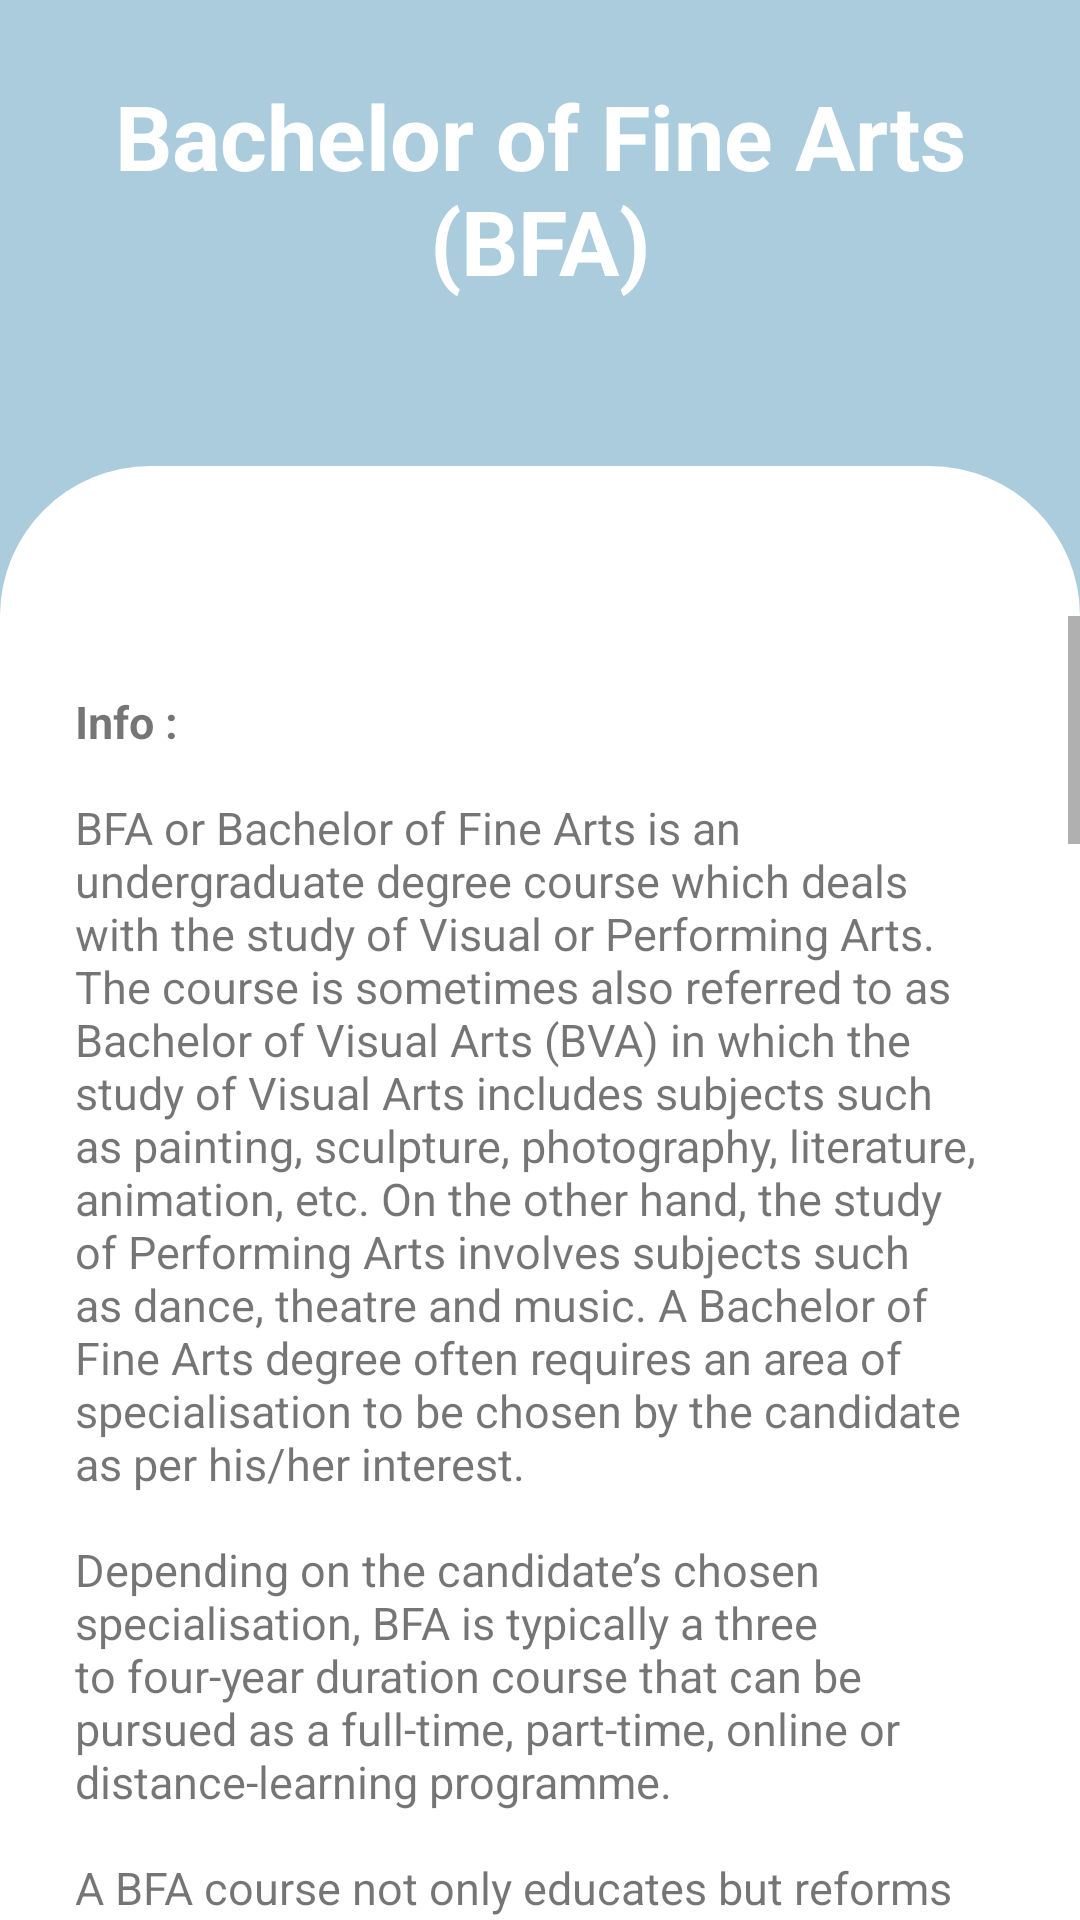

Android layout source for this screen:
<!-- AndroidManifest.xml: application theme Theme.Careerguide -->
<!-- res/layout/activity_main62.xml -->
<?xml version="1.0" encoding="utf-8"?>
<LinearLayout xmlns:android="http://schemas.android.com/apk/res/android"
    xmlns:tools="http://schemas.android.com/tools"
    android:layout_width="match_parent"
    android:layout_height="match_parent"
    xmlns:app="http://schemas.android.com/apk/res-auto"
    tools:context=".MainActivity"
    android:background="@color/blue"
    android:orientation="vertical">

    <RelativeLayout
        android:layout_width="wrap_content"
        android:layout_height="wrap_content">

        <TextView
            android:layout_width="match_parent"
            android:layout_height="wrap_content"

            android:gravity="center_horizontal"
            android:padding="25dp"
            android:text="@string/arts3"
            android:textColor="#fff"
            android:textSize="30sp"
            android:textStyle="bold">

        </TextView>

    </RelativeLayout>

    <RelativeLayout
        android:layout_width="match_parent"
        android:layout_height="match_parent"
        android:gravity="center"
        android:layout_marginTop="30dp"
        android:background="@drawable/rounded_corners_white1">

        <RelativeLayout
            android:layout_width="match_parent"
            android:layout_height="match_parent"
            android:gravity="center"
            android:layout_marginTop="50dp"
            android:background="@drawable/rounded_corners_white1">

            <ScrollView
                android:layout_width="match_parent"
                android:layout_height="match_parent">

                <RelativeLayout
                    android:layout_width="match_parent"
                    android:layout_height="match_parent"
                    android:gravity="center"
                    android:layout_marginTop="0dp"
                    android:background="@drawable/rounded_corners_white1">

                    <TextView
                        android:layout_width="match_parent"
                        android:layout_height="wrap_content"
                        android:padding="25dp"
                        android:text="@string/bfa"
                        android:textSize="15dp" />


                </RelativeLayout>
            </ScrollView>


        </RelativeLayout>
    </RelativeLayout>
</LinearLayout>
<!-- resources referenced by this layout -->
<resources>
  <color name="blue">#AACCDD</color>
  <string name="arts3">Bachelor of Fine Arts (BFA)</string>
</resources>
